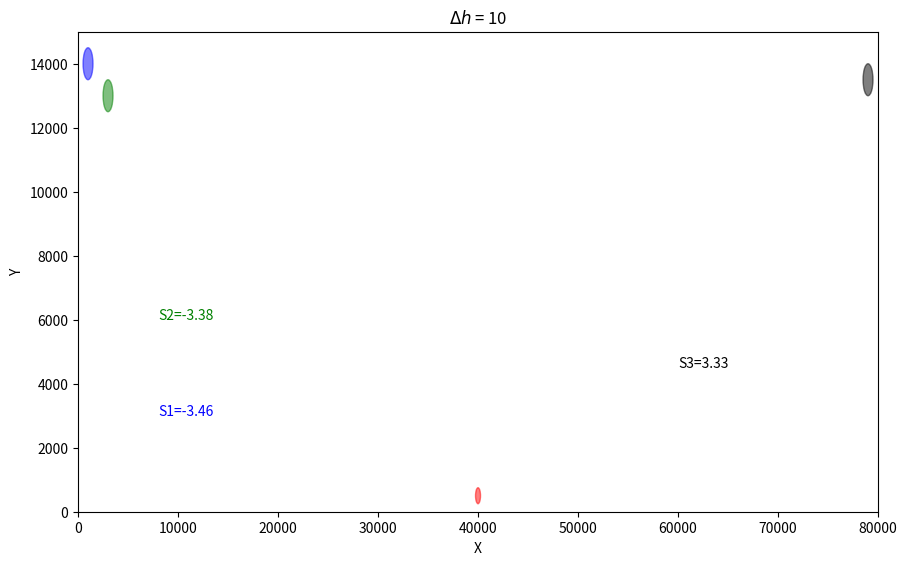

The script that saved this image:
%matplotlib notebook
import matplotlib.pyplot as plt
import matplotlib.patches as patches
from matplotlib.lines import Line2D
import numpy as np
from scipy.interpolate import interp1d

##Simple class to create a draggable point that the user can play with
class DraggablePoint:

    # http://stackoverflow.com/questions/21654008/matplotlib-drag-overlapping-points-interactively

    lock = None #  only one can be animated at a time

    def __init__(self, parent, x=0.1, y=0.1, size=500, color='r'):

        self.parent = parent
        self.point = patches.Ellipse((x, y), size, size, fc=color, alpha=0.5, edgecolor=color)
        self.x = x
        self.y = y
        parent.fig.axes[0].add_patch(self.point)
        self.press = None
        self.background = None
        self.connect()

    def connect(self):

        'connect to all the events we need'

        self.cidpress = self.point.figure.canvas.mpl_connect('button_press_event', self.on_press)
        self.cidrelease = self.point.figure.canvas.mpl_connect('button_release_event', self.on_release)
        self.cidmotion = self.point.figure.canvas.mpl_connect('motion_notify_event', self.on_motion)


    def on_press(self, event):

        if event.inaxes != self.point.axes:
            return
        
        if DraggablePoint.lock is not None:
            return
        
        contains, attrd = self.point.contains(event)
        if not contains:
            return
        
        self.press = (self.point.center), event.xdata, event.ydata
        DraggablePoint.lock = self

        # draw everything but the selected rectangle and store the pixel buffer
        canvas = self.point.figure.canvas
        axes = self.point.axes
        self.point.set_animated(True)

        canvas.draw()
        self.background = canvas.copy_from_bbox(self.point.axes.bbox)

        # now redraw just the rectangle
        axes.draw_artist(self.point)

        # and blit just the redrawn area
        canvas.blit(axes.bbox)
        #canvas.draw()


    def on_motion(self, event):

        if DraggablePoint.lock is not self:
            return
        if event.inaxes != self.point.axes: 
            return
        self.point.center, xpress, ypress = self.press
        dx = event.xdata - xpress
        dy = event.ydata - ypress
        self.point.center = (self.point.center[0]+dx, self.point.center[1]+dy)

        canvas = self.point.figure.canvas
        axes = self.point.axes
        # restore the background region
        canvas.restore_region(self.background)

        # redraw just the current rectangle
        axes.draw_artist(self.point)

        self.x = self.point.center[0]
        self.y = self.point.center[1]

        # blit just the redrawn area
        canvas.blit(axes.bbox)
        #canvas.draw()


    def on_release(self, event):

        'on release we reset the press data'
        if DraggablePoint.lock is not self:
            return

        self.press = None
        DraggablePoint.lock = None

        # turn off the rect animation property and reset the background
        self.point.set_animated(False)

        self.background = None

        # redraw the full figure
        self.point.figure.canvas.draw()

        self.x = self.point.center[0]
        self.y = self.point.center[1]
        
        self.parent.updateFigure()

    def disconnect(self):

        'disconnect all the stored connection ids'

        self.point.figure.canvas.mpl_disconnect(self.cidpress)
        self.point.figure.canvas.mpl_disconnect(self.cidrelease)
        self.point.figure.canvas.mpl_disconnect(self.cidmotion)

#Simple class for geometry computations and to update plots
class SARGeometry:
    '''
    Class to simulate an SAR imaging scenario from asc and desc geometries
    '''
    
    def __init__(self, width=10, height=6, demerr=10.0):
        '''
        Create figure and populate points on it.
        '''
        #Save wavelength
        self.demerr = demerr
        
        #Create figure
        self.fig = plt.figure(figsize=(width,height))
        
        #Create axes to include imaging targets and SAR positions
        self.imgrect = [0.1, 0.1, 0.8, 0.8]
        self.imgaxes = self.fig.add_axes(self.imgrect)
        
        #x-axis multiplier
        self.xscale = 80000.
        
        #Y-axis multiplier
        self.yscale = 15000.

        self.sar1text = None
        self.sar2text = None
        self.sar3text = None
        
        self.imgaxes.set_xlim([0, self.xscale])
        self.imgaxes.set_ylim([0, self.yscale])

        plt.show()
        
        #Add target points on ground
        self.target = None
        self.addTarget()
        
        #Add SAR antennas
        self.SARs = []
        self.addSARs()
               
        self.addText()
        self.updateFigure()
        
    def position2Canvas(self, x, y):
        '''
        Convert physical x,y to canvas position for plotting
        '''
        xpos = self.imgrect[0] + (x/self.xscale) * self.imgrect[2]
        ypos = self.imgrect[1] + (y/self.yscale) * self.imgrect[3]
        return xpos, ypos
    
    def canvas2Position(self, xpos, ypos):
        '''
        Convert canvas position to physical x,y
        '''
        x = (xpos - self.imgrect[0]) * (self.xscale / self.imgrect[2])
        y = (ypos - self.imgrect[1]) * (self.yscale / self.imgrect[3])
        return x, y
        
    def addTarget(self):
        '''
        We will add about 1 target at the center of the X-axis
        '''
        self.target = DraggablePoint(self, 0.5 * self.xscale, 500.)
            
            
    def addSARs(self):
        '''
        We will add 2 SAR platforms at top left and 1 at the topright
        '''
        self.SARs.append( DraggablePoint(self, 1000., 14000., color='b', size=1000))
        self.SARs.append( DraggablePoint(self, 3000., 13000., color='g', size=1000))
        self.SARs.append( DraggablePoint(self, self.xscale-1000., 13500., color='k', size=1000))
        self.imgaxes.set_ylabel('Y')
        self.imgaxes.set_xlabel('X')
        self.imgaxes.set_title('$\Delta h$ = {0}'.format(self.demerr))
    
    def addText(self, update=False):
        '''
        Create unw plot
        '''
        truePos = [self.target.x, self.target.y]
        errPos = [self.target.x, self.target.y + self.demerr]

        trueRng1 = np.linalg.norm([self.SARs[0].x-truePos[0], self.SARs[0].y - truePos[1]])
        trueRng2 = np.linalg.norm([self.SARs[1].x-truePos[0], self.SARs[1].y - truePos[1]])
        trueRng3 = np.linalg.norm([self.SARs[2].x-truePos[0], self.SARs[2].y - truePos[1]])
        
        falseX1 = np.sqrt(trueRng1**2 - (self.SARs[0].y-errPos[1])**2) + self.SARs[0].x
        falseX2 = np.sqrt(trueRng2**2 - (self.SARs[1].y-errPos[1])**2) + self.SARs[1].x
        falseX3 = -np.sqrt(trueRng3**2 - (self.SARs[2].y-errPos[1])**2) + self.SARs[2].x       
        
        if not update:
            self.sar1text = self.imgaxes.text(0.1*self.xscale,0.2*self.yscale, 
                                              'S1={0:.2f}'.format(truePos[0]-falseX1),
                                             color='b')
            self.sar2text = self.imgaxes.text(0.1*self.xscale,0.4*self.yscale,
                                              'S2={0:.2f}'.format(truePos[0]-falseX2),
                                             color='g')
            self.sar3text = self.imgaxes.text(0.75*self.xscale,0.3*self.yscale, 
                                              'S2={0:.2f}'.format(truePos[0]-falseX3),
                                             color='k')
        else:
            self.sar1text.set_text('S1={0:.2f}'.format(truePos[0]-falseX1))
            self.sar2text.set_text('S2={0:.2f}'.format(truePos[0]-falseX2))
            self.sar3text.set_text('S3={0:.2f}'.format(truePos[0]-falseX3))
    
    
    def updateFigure(self):
        '''
        Update the whole plot
        '''
        self.addText(update=True)
        self.fig.canvas.draw()
        

insar = SARGeometry(demerr=10)